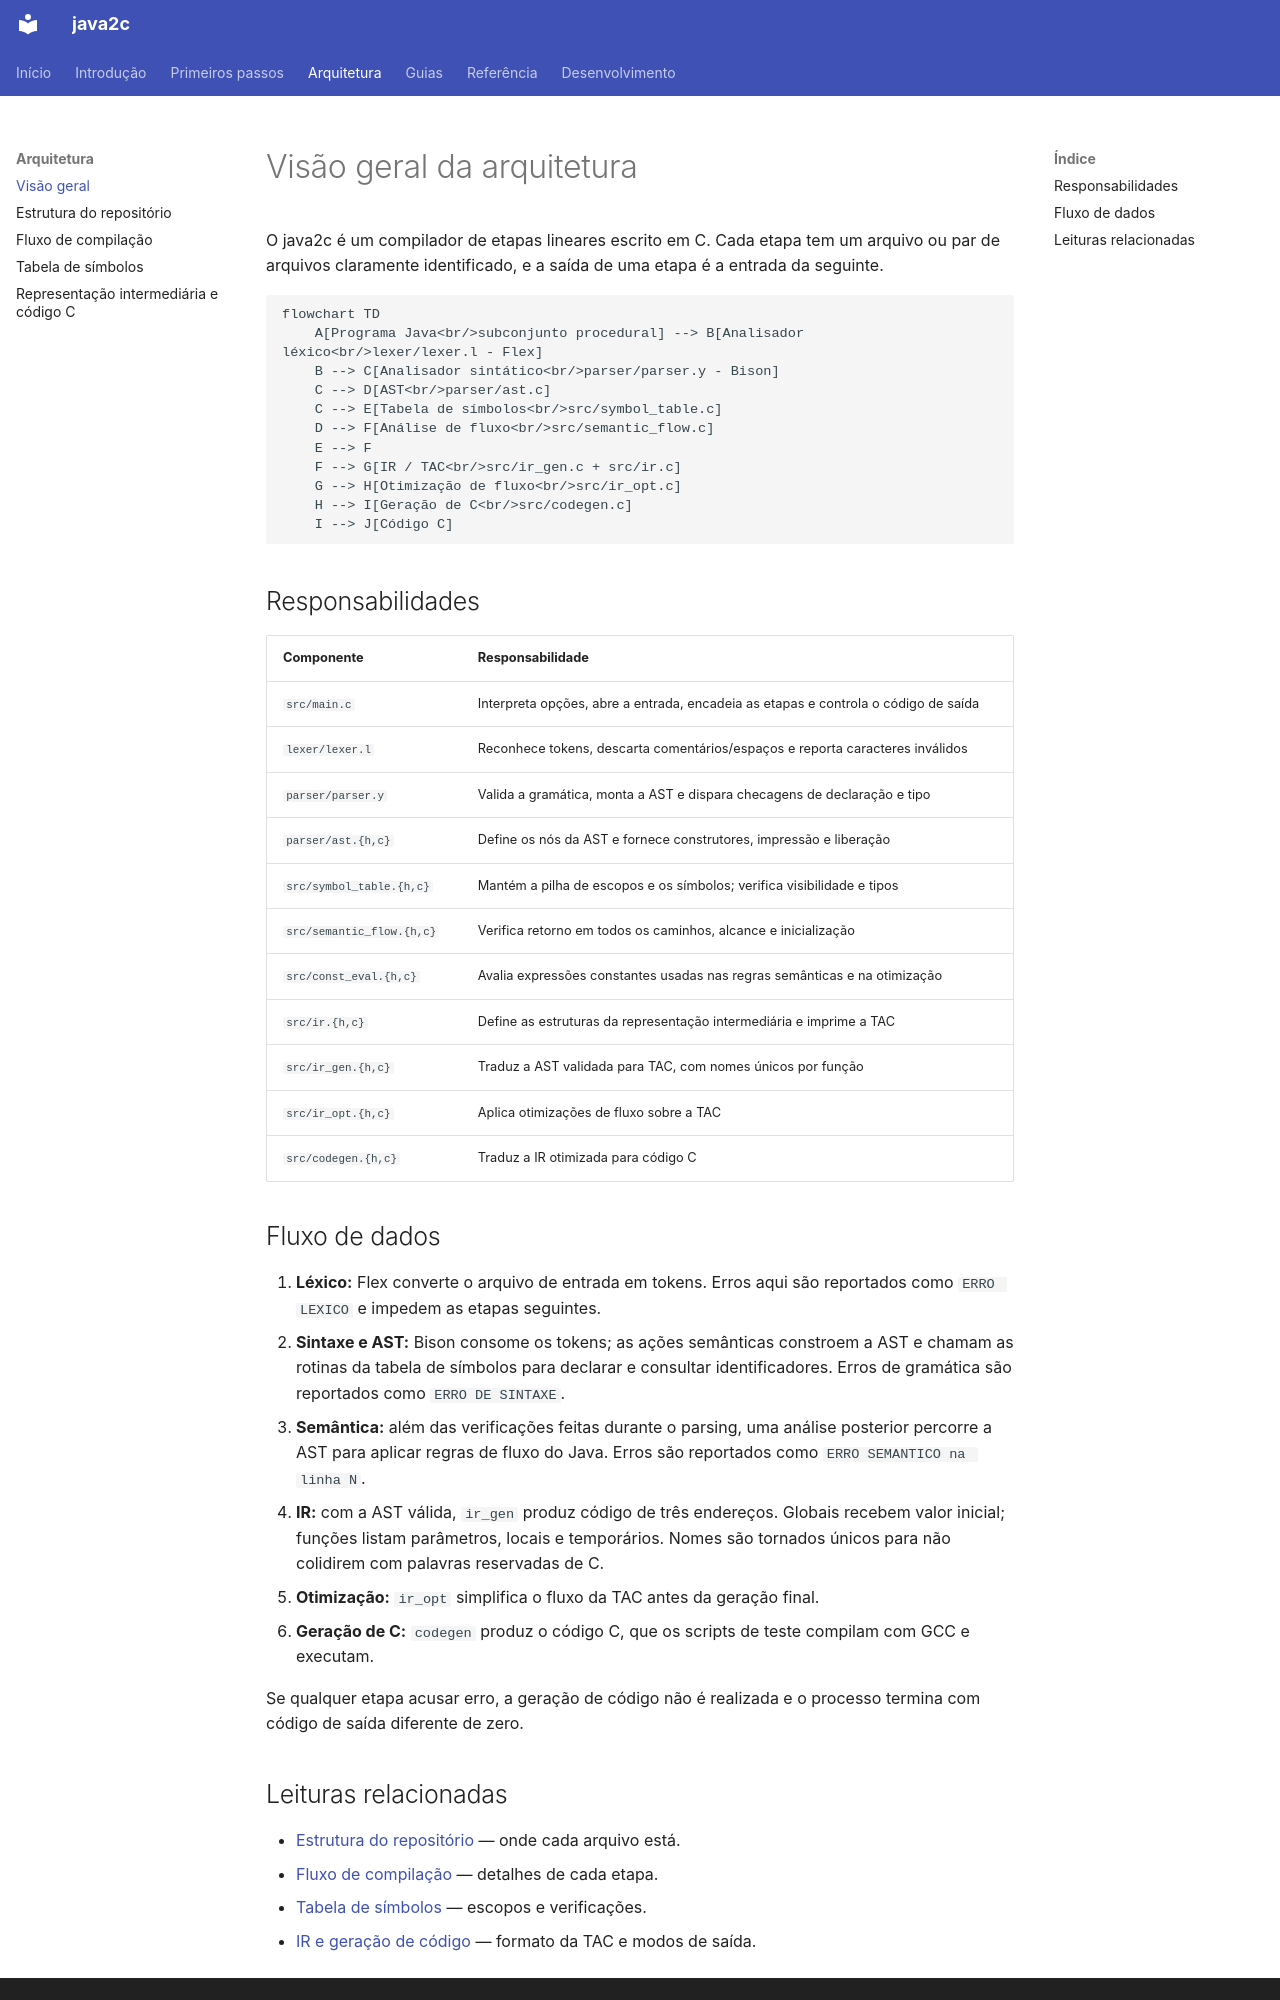

repository: thatsrenan/java2c · page: architecture/overview/index.html · generator: mkdocs

# Visão geral da arquitetura

O java2c é um compilador de etapas lineares escrito em C. Cada etapa tem um
arquivo ou par de arquivos claramente identificado, e a saída de uma etapa é a
entrada da seguinte.

```mermaid
flowchart TD
    A[Programa Java<br/>subconjunto procedural] --> B[Analisador léxico<br/>lexer/lexer.l - Flex]
    B --> C[Analisador sintático<br/>parser/parser.y - Bison]
    C --> D[AST<br/>parser/ast.c]
    C --> E[Tabela de símbolos<br/>src/symbol_table.c]
    D --> F[Análise de fluxo<br/>src/semantic_flow.c]
    E --> F
    F --> G[IR / TAC<br/>src/ir_gen.c + src/ir.c]
    G --> H[Otimização de fluxo<br/>src/ir_opt.c]
    H --> I[Geração de C<br/>src/codegen.c]
    I --> J[Código C]
```

## Responsabilidades

| Componente | Responsabilidade |
| --- | --- |
| `src/main.c` | Interpreta opções, abre a entrada, encadeia as etapas e controla o código de saída |
| `lexer/lexer.l` | Reconhece tokens, descarta comentários/espaços e reporta caracteres inválidos |
| `parser/parser.y` | Valida a gramática, monta a AST e dispara checagens de declaração e tipo |
| `parser/ast.{h,c}` | Define os nós da AST e fornece construtores, impressão e liberação |
| `src/symbol_table.{h,c}` | Mantém a pilha de escopos e os símbolos; verifica visibilidade e tipos |
| `src/semantic_flow.{h,c}` | Verifica retorno em todos os caminhos, alcance e inicialização |
| `src/const_eval.{h,c}` | Avalia expressões constantes usadas nas regras semânticas e na otimização |
| `src/ir.{h,c}` | Define as estruturas da representação intermediária e imprime a TAC |
| `src/ir_gen.{h,c}` | Traduz a AST validada para TAC, com nomes únicos por função |
| `src/ir_opt.{h,c}` | Aplica otimizações de fluxo sobre a TAC |
| `src/codegen.{h,c}` | Traduz a IR otimizada para código C |

## Fluxo de dados

1. **Léxico:** Flex converte o arquivo de entrada em tokens. Erros aqui são
  reportados como `ERRO LEXICO` e impedem as etapas seguintes.
2. **Sintaxe e AST:** Bison consome os tokens; as ações semânticas constroem a
   AST e chamam as rotinas da tabela de símbolos para declarar e consultar
   identificadores. Erros de gramática são reportados como `ERRO DE SINTAXE`.
3. **Semântica:** além das verificações feitas durante o parsing, uma análise
   posterior percorre a AST para aplicar regras de fluxo do Java. Erros são
   reportados como `ERRO SEMANTICO na linha N`.
4. **IR:** com a AST válida, `ir_gen` produz código de três endereços. Globais
   recebem valor inicial; funções listam parâmetros, locais e temporários.
   Nomes são tornados únicos para não colidirem com palavras reservadas de C.
5. **Otimização:** `ir_opt` simplifica o fluxo da TAC antes da geração final.
6. **Geração de C:** `codegen` produz o código C, que os scripts de teste
   compilam com GCC e executam.

Se qualquer etapa acusar erro, a geração de código não é realizada e o
processo termina com código de saída diferente de zero.
